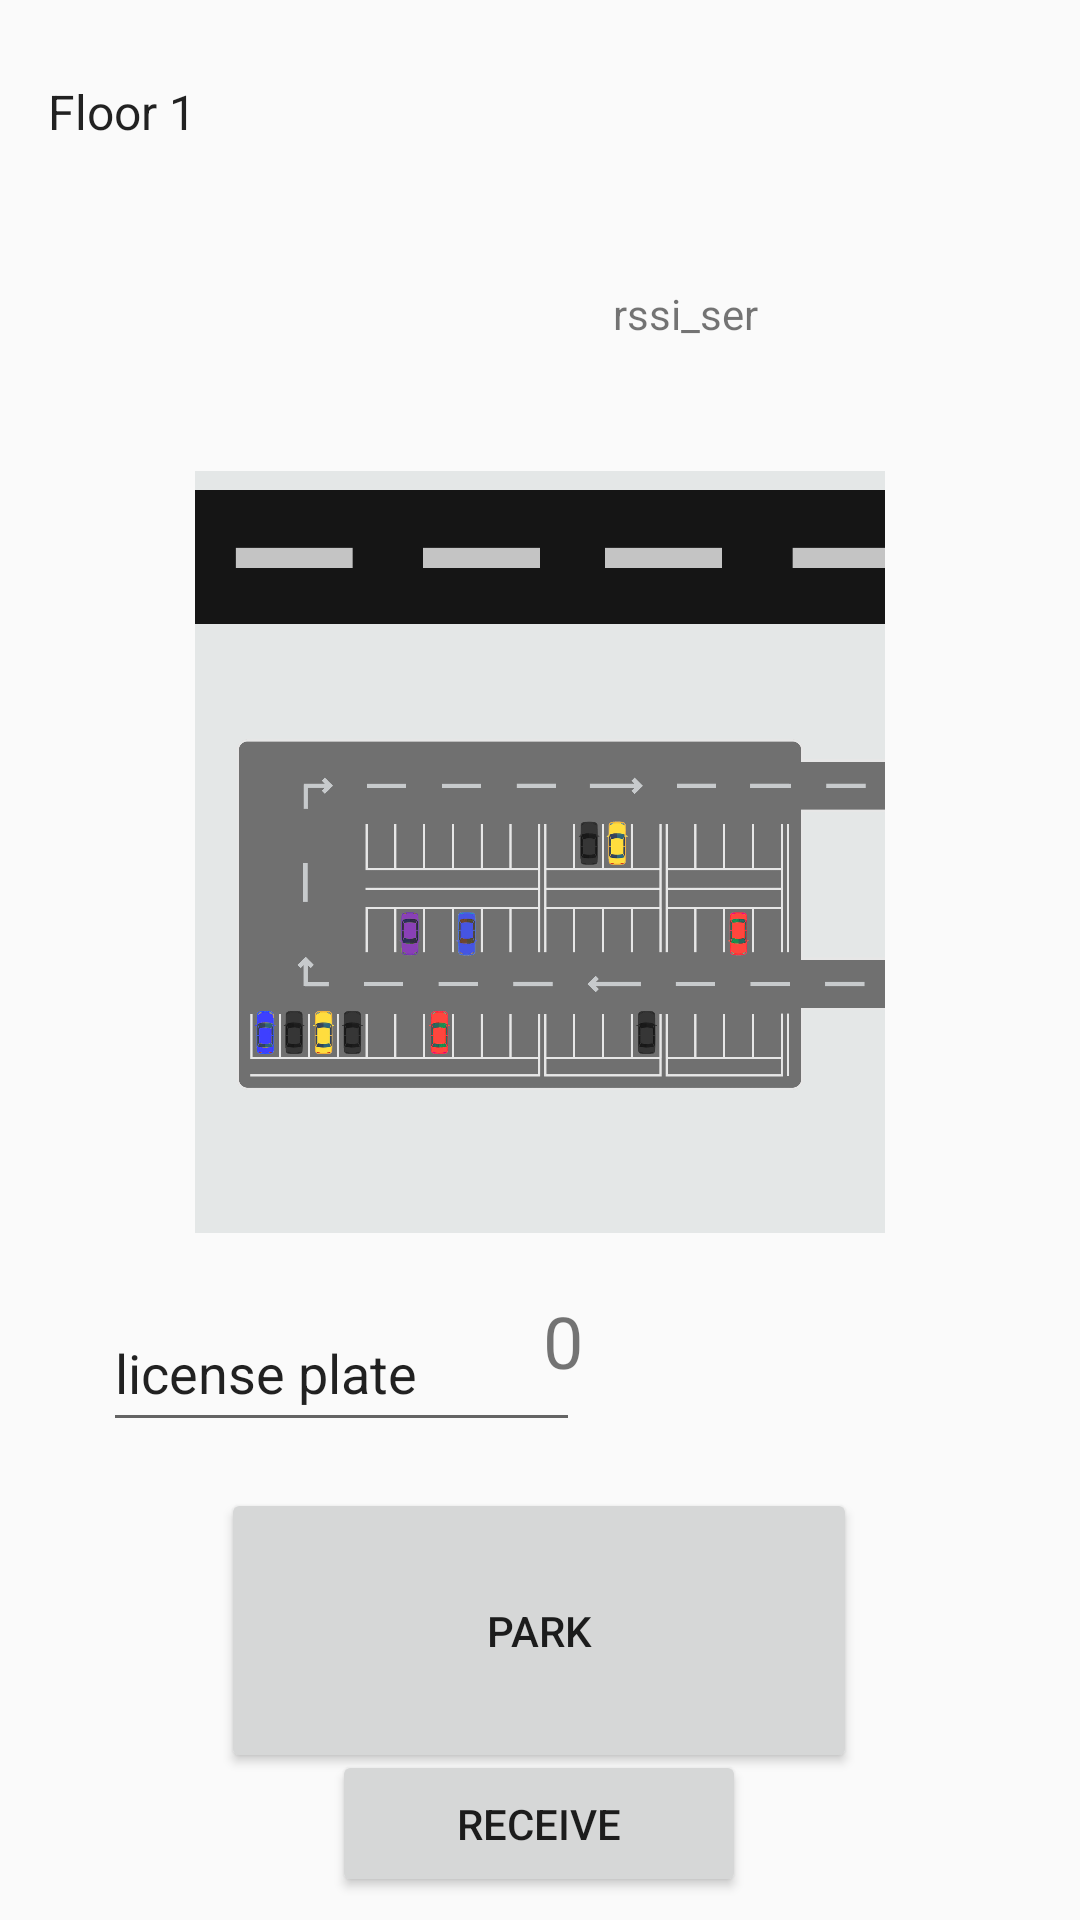

Here is an Android app screen rendered from its layout file. Give the layout XML and the strings, colors and styles it references.
<!-- AndroidManifest.xml: application theme AppTheme -->
<!-- res/layout/activity_main.xml -->
<?xml version="1.0" encoding="utf-8"?>
<android.support.constraint.ConstraintLayout xmlns:android="http://schemas.android.com/apk/res/android"
    xmlns:app="http://schemas.android.com/apk/res-auto"
    xmlns:tools="http://schemas.android.com/tools"
    android:layout_width="match_parent"
    android:layout_height="match_parent"
    tools:context="com.example.mycarpark.MainActivity">

    <TextView
        android:id="@+id/rssi_wifi"
        android:layout_width="wrap_content"
        android:layout_height="wrap_content"
        android:layout_marginBottom="8dp"
        android:text="@string/rssi_wifi"
        app:layout_constraintBottom_toTopOf="@+id/send"
        app:layout_constraintHorizontal_bias="0.223"
        app:layout_constraintLeft_toLeftOf="parent"
        app:layout_constraintRight_toRightOf="parent"
        app:layout_constraintTop_toTopOf="parent"
        app:layout_constraintVertical_bias="0.201"
        tools:text="googel" />

    <Button
        android:id="@+id/send"
        android:layout_width="212dp"
        android:layout_height="95dp"
        android:layout_marginStart="8dp"
        android:layout_marginTop="264dp"
        android:layout_marginEnd="8dp"
        android:layout_marginBottom="8dp"
        android:text="PARK"
        app:layout_constraintBottom_toBottomOf="parent"
        app:layout_constraintEnd_toEndOf="parent"
        app:layout_constraintHorizontal_bias="0.497"
        app:layout_constraintStart_toStartOf="parent"
        app:layout_constraintTop_toTopOf="parent"
        app:layout_constraintVertical_bias="0.85" />

    <Button
        android:id="@+id/receive"
        android:layout_width="138dp"
        android:layout_height="49dp"
        android:layout_marginStart="8dp"
        android:layout_marginTop="8dp"
        android:layout_marginEnd="8dp"
        android:layout_marginBottom="8dp"
        android:text="receive"
        app:layout_constraintBottom_toBottomOf="parent"
        app:layout_constraintEnd_toEndOf="parent"
        app:layout_constraintHorizontal_bias="0.498"
        app:layout_constraintStart_toStartOf="parent"
        app:layout_constraintTop_toBottomOf="@+id/send"
        app:layout_constraintVertical_bias="0.992" />

    <TextView
        android:id="@+id/rssi_sr"
        android:layout_width="wrap_content"
        android:layout_height="wrap_content"
        android:layout_marginStart="8dp"
        android:layout_marginTop="8dp"
        android:layout_marginEnd="8dp"
        android:layout_marginBottom="8dp"
        android:text="rssi_ser"
        app:layout_constraintBottom_toTopOf="@+id/send"
        app:layout_constraintEnd_toEndOf="parent"
        app:layout_constraintHorizontal_bias="0.538"
        app:layout_constraintStart_toEndOf="@+id/rssi_wifi"
        app:layout_constraintTop_toTopOf="parent"
        app:layout_constraintVertical_bias="0.189" />

    <ImageView
        android:id="@+id/imageView"
        android:layout_width="342dp"
        android:layout_height="254dp"
        android:layout_marginStart="8dp"
        android:layout_marginTop="8dp"
        android:layout_marginEnd="8dp"
        android:layout_marginBottom="8dp"
        app:layout_constraintBottom_toBottomOf="parent"
        app:layout_constraintEnd_toEndOf="parent"
        app:layout_constraintHorizontal_bias="0.49"
        app:layout_constraintStart_toStartOf="parent"
        app:layout_constraintTop_toTopOf="parent"
        app:layout_constraintVertical_bias="0.403"
        app:srcCompat="@drawable/capture" />

    <Spinner
        android:id="@+id/spinner"
        android:layout_width="395dp"
        android:layout_height="wrap_content"
        android:layout_marginStart="8dp"
        android:layout_marginTop="8dp"
        android:layout_marginEnd="8dp"
        android:layout_marginBottom="8dp"
        android:entries="@array/floor_arrays"
        app:layout_constraintBottom_toTopOf="@+id/imageView"
        app:layout_constraintEnd_toEndOf="parent"
        app:layout_constraintHorizontal_bias="0.0"
        app:layout_constraintStart_toStartOf="parent"
        app:layout_constraintTop_toTopOf="parent"
        app:layout_constraintVertical_bias="0.149" />

    <EditText
        android:id="@+id/license_plate"
        android:layout_width="159dp"
        android:layout_height="49dp"
        android:layout_marginStart="8dp"
        android:layout_marginTop="8dp"
        android:layout_marginEnd="8dp"
        android:layout_marginBottom="8dp"
        android:ems="10"
        android:inputType="textPersonName"
        android:text="license plate"
        app:layout_constraintBottom_toTopOf="@+id/send"
        app:layout_constraintEnd_toEndOf="parent"
        app:layout_constraintHorizontal_bias="0.142"
        app:layout_constraintStart_toStartOf="parent"
        app:layout_constraintTop_toBottomOf="@+id/imageView"
        app:layout_constraintVertical_bias="0.63" />

    <TextView
        android:id="@+id/tvTimer"
        android:layout_width="111dp"
        android:layout_height="51dp"
        android:layout_centerHorizontal="true"
        android:layout_centerVertical="true"
        android:layout_marginStart="8dp"
        android:layout_marginTop="8dp"
        android:layout_marginEnd="68dp"
        android:layout_marginBottom="8dp"
        android:text="0"
        android:textSize="24sp"
        app:layout_constraintBottom_toTopOf="@+id/send"
        app:layout_constraintEnd_toEndOf="parent"
        app:layout_constraintHorizontal_bias="1.0"
        app:layout_constraintStart_toEndOf="@+id/license_plate"
        app:layout_constraintTop_toBottomOf="@+id/imageView"
        app:layout_constraintVertical_bias="0.644" />


</android.support.constraint.ConstraintLayout>
<!-- resources referenced by this layout -->
<resources>
  <string-array name="floor_arrays">
          <item>Floor 1</item>
          <item>Floor 2</item>
          <item>Floor 3</item>
      </string-array>
  <!-- drawable capture: png bitmap (drawable-v24, 112618 bytes) -->
  <string name="rssi_wifi" translatable="false" />
  <style name="AppTheme" parent="Theme.AppCompat.Light.DarkActionBar">
          
          <item name="colorPrimary">@color/colorPrimary</item>
          <item name="colorPrimaryDark">@color/colorPrimaryDark</item>
          <item name="colorAccent">@color/colorAccent</item>
      </style>
  <!-- not gathered from this repository: default colours our renderer supplied (Android Studio template values) -->
  <color name="colorPrimary">#FF6200EE</color>
  <color name="colorPrimaryDark">#FF3700B3</color>
  <color name="colorAccent">#FF03DAC5</color>
</resources>
